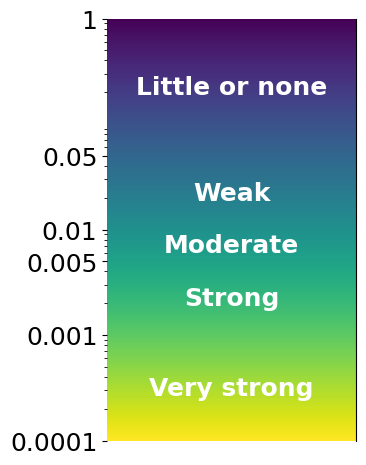

The script that saved this image: (Note: this script raises an exception after producing the figure.)
import numpy as np
import matplotlib.pyplot as plt
import matplotlib as mpl
font = {
    'family' : 'normal',
    #'weight' : 'bold',
    'size'   : 18
}

mpl.rc('font', **font)


# Lee & Wagenmakers evidence scale boundaries
bounds = np.array([0.0001, 0.001, 0.005, 0.01, 0.05, 1])

labels = [
    "Very strong",
    "Strong",
    "Moderate",
    "Weak",
    "Little or none"
]

fig, ax = plt.subplots(figsize=(4, 5))


# Draw colored regions
norm = mpl.colors.LogNorm(vmin=bounds[0], vmax=bounds[-1])
cmap = plt.cm.viridis_r
for bottom, top in zip(bounds[:-1], bounds[1:]):
    y = np.geomspace(bottom, top, 200)
    X, Y = np.meshgrid([0, 1], y)

    C = y[:-1, None]   # (199, 1)

    ax.pcolormesh(
        X,
        Y,
        C,
        shading="auto",
        cmap=cmap,
        norm=norm,
    )

# Label positions (geometric means)
centers = np.sqrt(bounds[:-1] * bounds[1:])
for c, lab in zip(centers, labels):
    ax.text(
        0.5, c, lab,
        ha="center", va="center",
        color="white", weight="bold",
        transform=ax.get_yaxis_transform()
    )

# Logarithmic y-axis
ax.set_yscale("log")
ax.set_ylim(bounds[0], bounds[-1])
ax.set_xlim(0, 1)

# Remove x-axis
ax.set_xticks([])

# Put ticks on the right
ax.yaxis.tick_left()
ax.set_yticks(bounds)
ax.set_yticklabels(["0.0001", "0.001", "0.005", "0.01", "0.05", "1"])

# ax.set_ylabel(r"$BF_{10}$")

# Optional: remove unused spines
ax.spines["left"].set_visible(False)
ax.spines["top"].set_visible(False)
ax.spines["bottom"].set_visible(False)

plt.tight_layout()

plt.savefig("output/p_values_scale.png")
